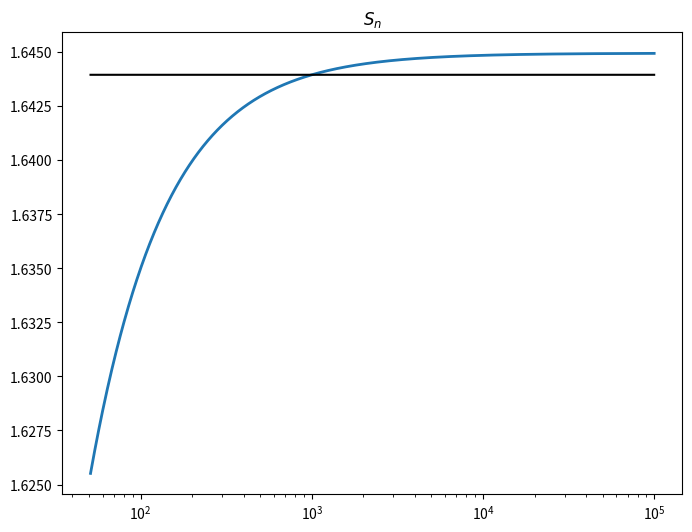
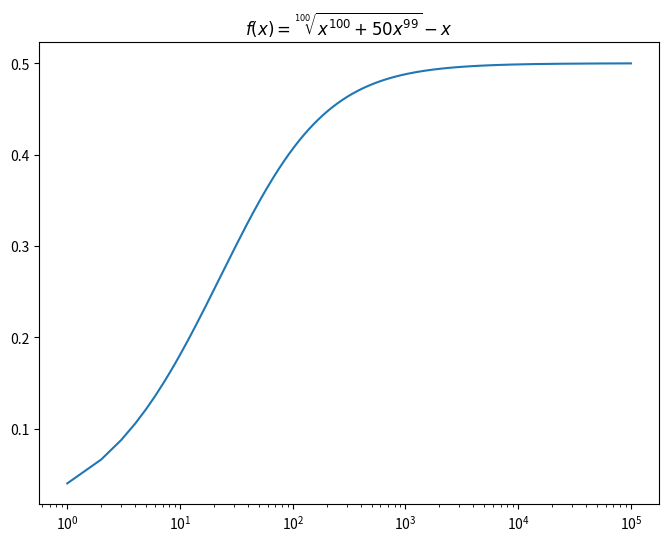

Generate these figures, in order, with matplotlib:
import numpy as np
from matplotlib import pyplot as plt

s = sum(1 / np.arange(1, 1001) ** 2)
s

x = np.arange(1, 100000)
y = np.cumsum(1 / x ** 2)
N = 50

plt.figure(figsize=(8,6))
plt.title('$S_n$')
plt.semilogx(x[N:], y[N:], lw=2)
plt.semilogx(x[N:], np.full_like(y[N:], s), color='black')
plt.show()

y = x * ((1 + 50 / x) ** 0.01 - 1)
y_bad = (x ** 100 + 50 * x ** 99) ** 0.01 - x  # На этой строчке Python предупреждает о переполнении!

plt.figure(figsize=(8, 6))
plt.title('$f(x) = \sqrt[100]{x^{100} + 50 x^{99}} - x$')
plt.semilogx(x, y)
plt.show()

# Поместите ответ на задачу №1 в переменную N в этой клетке.
N = ...

# your code here


# Проверка решения на корректность


# Поместите ответ на задачу №2 в переменную P в этой клетке.
P = ...

# your code here


# Проверка решения на корректность


# Поместите ответ на задачу №3 в переменную lim в этой клетке.
lim = ...

# your code here


# Проверка решения на корректность
